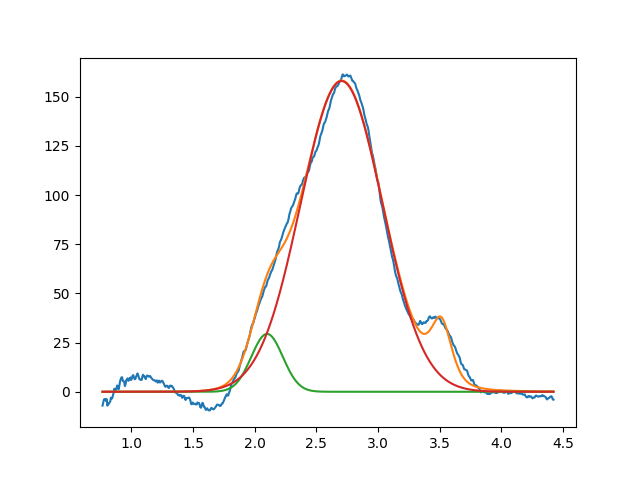

Source data for this figure (header and first rows):
2.099999999999999645e+00, 2.941683150480563569e+01, 2.999999999999999334e-01, 9.999999999999994449e-01
2.703733972637883287e+00, 1.579538851093986978e+02, 7.801430586986572990e-01, 9.999999999991846522e-01
3.514001856243523125e+00, 2.999999999999998579e+01, 1.999999999999999833e-01, 4.644677167592961009e-01
